Dataset: eye_dataset (GitHub, aloksharma123/animal_eye_classifier). Classes: cat, dog, wild animal.

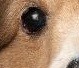
Label: dog

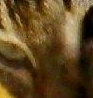
Label: cat

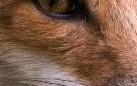
Label: wild animal

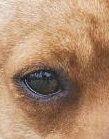
Label: dog

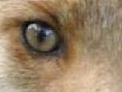
Label: wild animal

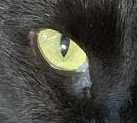
Label: cat
